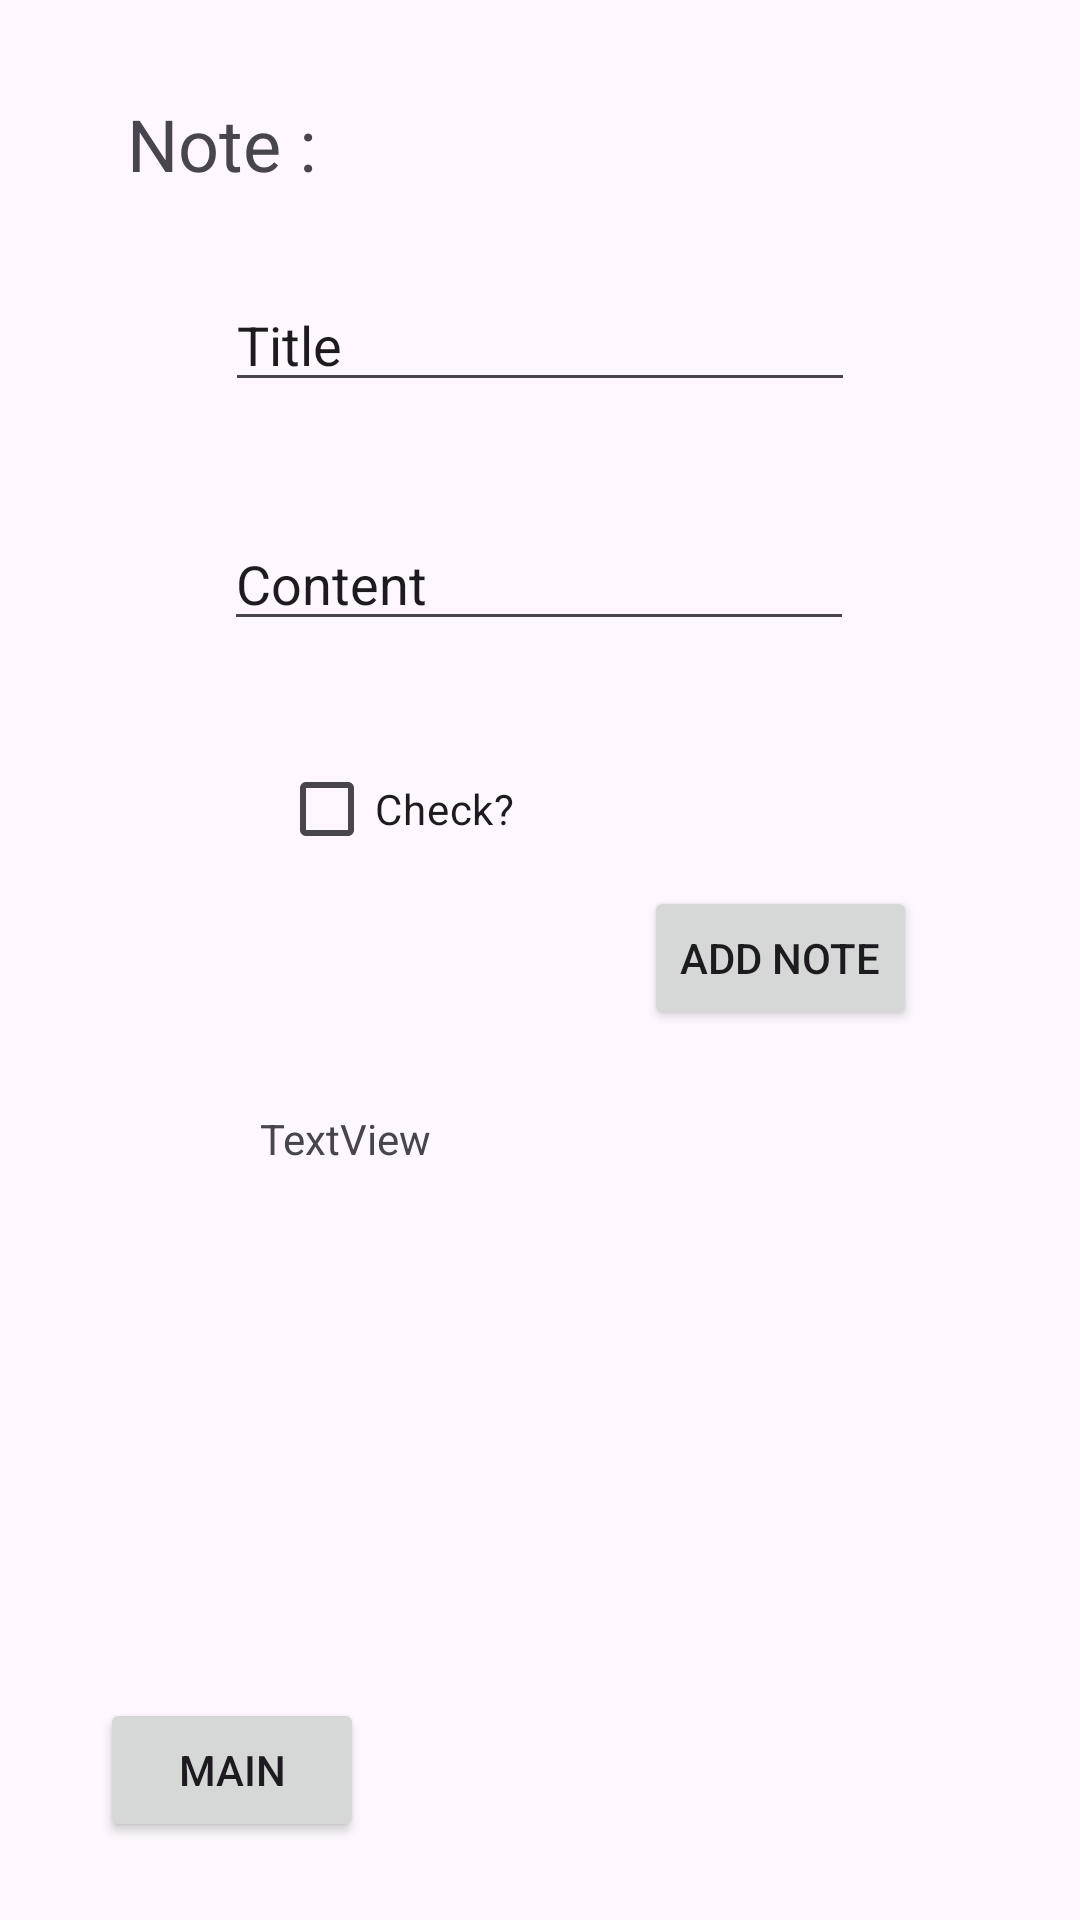

Android layout source for this screen:
<!-- AndroidManifest.xml: application theme Theme.Lab_by056 -->
<!-- res/layout/activity_add_note.xml -->
<?xml version="1.0" encoding="utf-8"?>
<androidx.constraintlayout.widget.ConstraintLayout xmlns:android="http://schemas.android.com/apk/res/android"
    xmlns:app="http://schemas.android.com/apk/res-auto"
    xmlns:tools="http://schemas.android.com/tools"
    android:id="@+id/main"
    android:layout_width="match_parent"
    android:layout_height="match_parent"
    tools:context=".AddNote">

    <TextView
        android:id="@+id/textView3"
        android:layout_width="wrap_content"
        android:layout_height="wrap_content"
        android:text="Note :"
        android:textSize="24sp"
        app:layout_constraintBottom_toBottomOf="parent"
        app:layout_constraintEnd_toEndOf="parent"
        app:layout_constraintHorizontal_bias="0.143"
        app:layout_constraintStart_toStartOf="parent"
        app:layout_constraintTop_toTopOf="parent"
        app:layout_constraintVertical_bias="0.052" />

    <EditText
        android:id="@+id/editTextText"
        android:layout_width="wrap_content"
        android:layout_height="wrap_content"
        android:ems="10"
        android:inputType="text"
        android:text="Title"
        app:layout_constraintBottom_toBottomOf="parent"
        app:layout_constraintEnd_toEndOf="parent"
        app:layout_constraintHorizontal_bias="0.5"
        app:layout_constraintStart_toStartOf="parent"
        app:layout_constraintTop_toTopOf="parent"
        app:layout_constraintVertical_bias="0.155" />

    <EditText
        android:id="@+id/editTextText2"
        android:layout_width="wrap_content"
        android:layout_height="wrap_content"
        android:ems="10"
        android:inputType="text"
        android:text="Content"
        app:layout_constraintBottom_toBottomOf="parent"
        app:layout_constraintEnd_toEndOf="parent"
        app:layout_constraintHorizontal_bias="0.497"
        app:layout_constraintStart_toStartOf="parent"
        app:layout_constraintTop_toTopOf="parent"
        app:layout_constraintVertical_bias="0.288" />

    <Button
        android:id="@+id/button4"
        android:layout_width="wrap_content"
        android:layout_height="wrap_content"
        android:text="Add Note"
        app:layout_constraintBottom_toBottomOf="parent"
        app:layout_constraintEnd_toEndOf="parent"
        app:layout_constraintHorizontal_bias="0.798"
        app:layout_constraintStart_toStartOf="parent"
        app:layout_constraintTop_toTopOf="parent"
        app:layout_constraintVertical_bias="0.499" />

    <Button
        android:id="@+id/button5"
        android:layout_width="wrap_content"
        android:layout_height="wrap_content"
        android:text="Main"
        app:layout_constraintBottom_toBottomOf="parent"
        app:layout_constraintEnd_toEndOf="parent"
        app:layout_constraintHorizontal_bias="0.123"
        app:layout_constraintStart_toStartOf="parent"
        app:layout_constraintTop_toTopOf="parent"
        app:layout_constraintVertical_bias="0.956" />

    <TextView
        android:id="@+id/textView4"
        android:layout_width="wrap_content"
        android:layout_height="wrap_content"
        android:text="TextView"
        app:layout_constraintBottom_toBottomOf="parent"
        app:layout_constraintEnd_toEndOf="parent"
        app:layout_constraintHorizontal_bias="0.286"
        app:layout_constraintStart_toStartOf="parent"
        app:layout_constraintTop_toTopOf="parent"
        app:layout_constraintVertical_bias="0.596" />

    <CheckBox
        android:id="@+id/checkBox"
        android:layout_width="wrap_content"
        android:layout_height="wrap_content"
        android:text="Check?"
        app:layout_constraintBottom_toBottomOf="parent"
        app:layout_constraintEnd_toEndOf="parent"
        app:layout_constraintHorizontal_bias="0.33"
        app:layout_constraintStart_toStartOf="parent"
        app:layout_constraintTop_toTopOf="parent"
        app:layout_constraintVertical_bias="0.415" />

</androidx.constraintlayout.widget.ConstraintLayout>
<!-- resources referenced by this layout -->
<resources>
  <style name="Theme.Lab_by056" parent="Base.Theme.Lab_by056" />
  <style name="Base.Theme.Lab_by056" parent="Theme.Material3.DayNight.NoActionBar">
          
          
      </style>
</resources>
